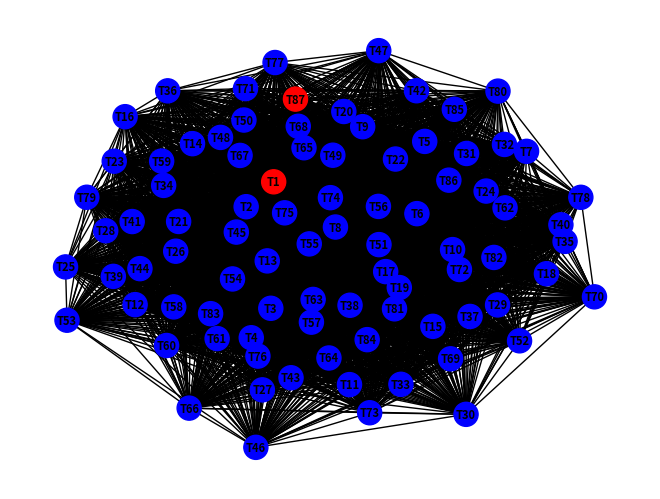

This figure's Python source:
from math import sqrt, floor
import random
import networkx as nx
from networkx import kamada_kawai_layout
import matplotlib.pyplot as plt


class WindTurbine:
    def __init__(self, x, y, ID):
        self.x = x
        self.y = y
        self.ID = ID
    
    # Pythagorean theorem
    def distance(self, other):
        dx = self.x - other.x
        dy = self.y - other.y
        return sqrt(dx**2 + dy**2)

class WindParkGraph:
    def __init__(self):
        self.turbines = []
        self.G = nx.Graph()

    def add_turbine(self, turbine):
        rotor_diameter=130

        for other_turbine in self.turbines:
            if turbine.distance(other_turbine) < 3*rotor_diameter:
                return

        # if the turbine passes the distance constraint, add it to the list and the graph
        self.turbines.append(turbine)
        self.G.add_node(turbine.ID, pos=(turbine.x, turbine.y))

        # add edges to the graph connecting the new turbine to all other turbines (followting distance constrain)
        for other_turbine in self.turbines:
            if turbine.ID != other_turbine.ID and turbine.distance(other_turbine) >= 3:
                self.G.add_edge(turbine.ID, other_turbine.ID, weight=turbine.distance(other_turbine))

        
    def add_edge(self, ID1):
        # check if the node does not exist in the graph
        if ID1 not in self.G:
            return

        # find the wind turbine with ID1 in the list
        turbine = None
        for t in self.turbines:
            if t.ID == ID1:
                turbine = t
                break

        # if the wind turbine was not found, return
        if turbine is None:
            return

        # loop over all the wind turbines in the list
        for other_turbine in self.turbines:
            # if the distance between the two turbines is at least 3 times the rotor diameter, add an edge to the graph
            if turbine.ID != other_turbine.ID and turbine.distance(other_turbine) >= 3:
                # check if there is already an edge between the two nodes
                if self.G.has_edge(turbine.ID, other_turbine.ID):
                    # update the weight of the existing edge
                    weight = floor(random.randint(300, 3000))
                    self.G[turbine.ID][other_turbine.ID]['weight'] = weight
                else:
                    # add a new edge with a random weight
                    weight = floor(random.randint(300, 3000))
                    self.G.add_edge(turbine.ID, other_turbine.ID, weight=weight)


    # sweep line algorithm to check if cables connecting overlap or touch:
    def check_cables(self):
        # sort the wind turbines by their x coordinate
        self.turbines.sort(key=lambda x: x.x)
        
        # initialize an empty list to store the intersecting cables
        intersecting_cables = []
        
        # scan the sweep line across the wind park
        for turbine in self.turbines:
            # get the cable connecting the wind turbine to its nearest neighbor on the left or right
            if turbine.ID == 0:
                cable = self.G[turbine.ID][self.turbines[turbine.ID+1].ID]['weight']
            elif turbine.ID == len(self.turbines)-1:
                cable = self.G[turbine.ID][self.turbines[turbine.ID-1].ID]['weight']
            else:
                left_cable = self.G[turbine.ID][self.turbines[turbine.ID-1].ID]['weight']
                right_cable = self.G[turbine.ID][self.turbines[turbine.ID+1].ID]['weight']
                if left_cable < right_cable:
                    cable = left_cable
                else:
                    cable = right_cable
            
            # check whether the cable intersects any of the intersecting cables
            for intersecting_cable in intersecting_cables:
                if self.check_intersection(cable, intersecting_cable):
                    return True
            
            # add the cable to the list of intersecting cables
            intersecting_cables.append(cable)
        
        # if no intersecting cables were found, return False
        return False
    
    def check_intersection(self, cable1, cable2):
        # calculate the x and y coordinates of the two endpoints of the cables
        x1, y1 = self.get_coordinates(cable1)
        x2, y2 = self.get_coordinates(cable2)
        
        # check whether the cables intersect
        if min(x1, x2) <= max(x1, x2) and min(y1, y2) <= max(y1, y2):
            return True
        else:
            return False

    def get_coordinates(self, cable):
        # get the IDs of the wind turbines to which the cable is attached
        ID1, ID2 = self.G.edges[cable]['weight']
        
        # get the x and y coordinates of the wind turbines
        x1, y1 = self.G.nodes[ID1]['pos']
        x2, y2 = self.G.nodes[ID2]['pos']
        
        return (x1, y1, x2, y2)
    
    # to check the connectivity (in the network_structure module)
    def is_directed(self):
        return False

    def draw(self):
        pos = kamada_kawai_layout(self.G)

        labels = {}
        node_colors = []
        for i in range(self.G.number_of_nodes()):
            labels[i] = f"T{i + 1}"
            if i == 0 or i == self.G.number_of_nodes() - 1:
                node_colors.append("red")
            else:
                node_colors.append("blue")
        nx.draw(self.G, pos, with_labels=True, labels=labels, node_color=node_colors, node_size=300, font_size=8, font_weight="bold")

        plt.show()


    def check_num(self):
            num_nodes = self.G.number_of_nodes()
            num_edges = self.G.number_of_edges()
            weights = list(self.G.edges(data='weight'))
            print("The number of nodes is: {}, and the number of edges is: {}. \nA list containing nodes, edges and weights: {}".format(num_nodes, num_edges, weights))


# create an instance of the WindParkGraph class and add 87 wind turbines to it
wind_park = WindParkGraph()


# add wind turbines to the graph until there are 87 nodes
while wind_park.G.number_of_nodes() < 87:
    x = floor(random.uniform(1000, 10000))
    y = floor(random.uniform(1000, 10000))
    wt = WindTurbine(x, y, wind_park.G.number_of_nodes())
    wind_park.add_turbine(wt)

# add edges between the wind turbines
for i in range(1, 88):
    for j in range(i+1, 88):
        wind_park.add_edge(i)

### just for debugging:
### to check the number of nodes and edges (with a weighted edges list) 
#print(wind_park.check_num())

### to check if all the turbines ID if they are added in add_turbine()
###  add this to the add_trubine print(f"Adding turbine with ID {turbine.ID} to the graph")
#print(wind_park.add_trubine())
 
### to get the positions of the nodes in the graph 
#pos = nx.get_node_attributes(wind_park.G, 'pos')
#print(pos)

if __name__ == "__main__":
    wind_park.draw()
